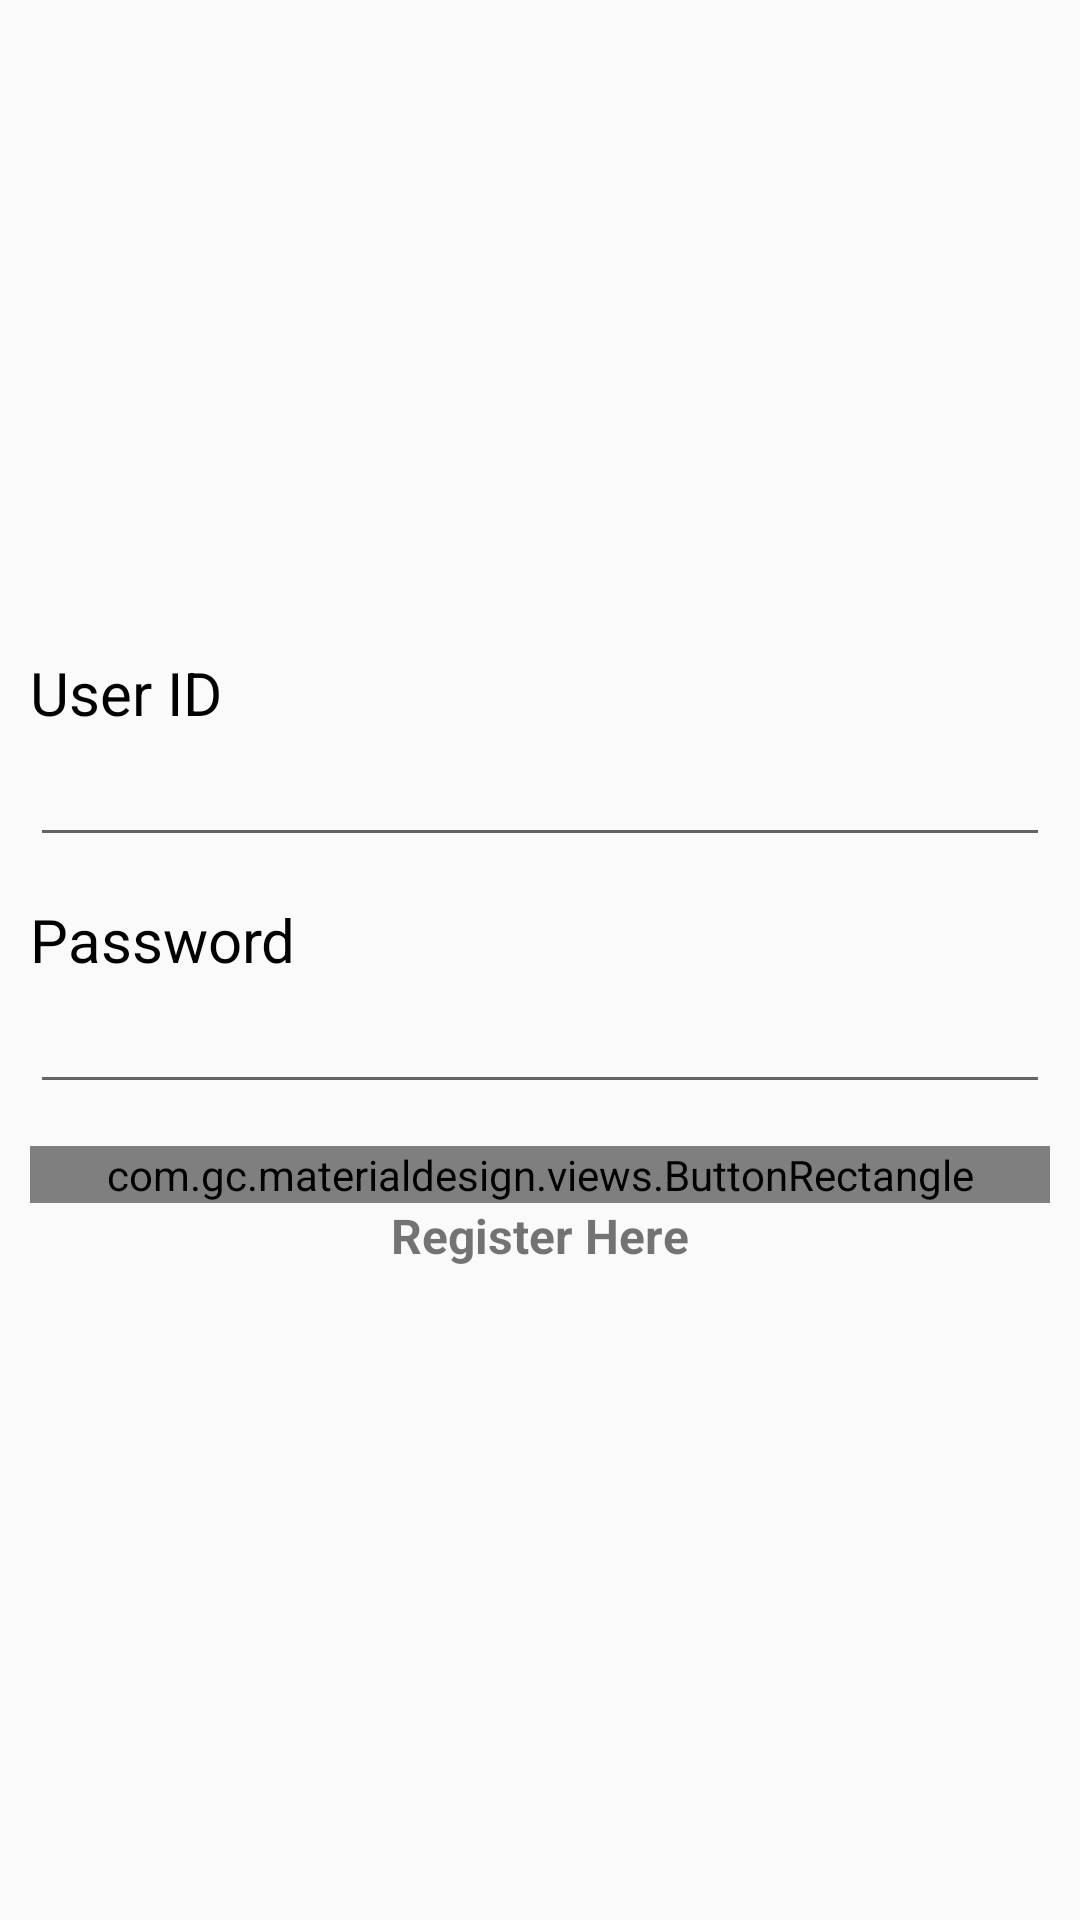

Android layout source for this screen:
<!-- AndroidManifest.xml: activity theme MyMaterialTheme -->
<!-- res/layout/activity_login.xml -->
<?xml version="1.0" encoding="utf-8"?>
<LinearLayout xmlns:android="http://schemas.android.com/apk/res/android"
    xmlns:tools="http://schemas.android.com/tools"
    xmlns:app="http://schemas.android.com/apk/res-auto"
    android:orientation="vertical"
    android:layout_width="match_parent"
    android:layout_height="match_parent"
    android:padding="10dp"
    android:gravity="center">

    <TextView
        android:layout_width="match_parent"
        android:layout_height="wrap_content"
        android:text="User ID"
        android:textColor="#000000"
        android:textSize="20dp" />

    <EditText
        android:id="@+id/etUserID"
        android:layout_width="match_parent"
        android:layout_marginBottom="14sp"
        android:layout_height="wrap_content"
        android:textColor="#000000"/>

    <TextView
        android:layout_width="match_parent"
        android:layout_height="wrap_content"
        android:text="Password"
        android:textColor="#000000"
        android:textSize="20dp" />

    <EditText
        android:id="@+id/etPassword"
        android:layout_width="match_parent"
        android:layout_marginBottom="14sp"
        android:inputType="textPassword"
        android:layout_height="wrap_content"
        android:textColor="#000000"/>

    <com.gc.materialdesign.views.ButtonRectangle
        android:id="@+id/bLogin"
        android:text="Login"
        android:layout_width="match_parent"
        android:layout_height="wrap_content"
        android:textSize="15dp" />

    <TextView
        android:id="@+id/tvRegisterLink"
        android:text="Register Here"
        android:textStyle="bold"
        android:layout_gravity="center_horizontal"
        android:layout_height="wrap_content"
        android:layout_width="wrap_content"
        android:textSize="16dp" />
</LinearLayout>
<!-- resources referenced by this layout -->
<resources>
  <style name="MyMaterialTheme" parent="MyMaterialTheme.Base">
  
      </style>
  <style name="MyMaterialTheme.Base" parent="Theme.AppCompat.Light.DarkActionBar">
          <item name="windowNoTitle">true</item>
          <item name="windowActionBar">false</item>
          <item name="colorPrimary">@color/colorPrimary</item>
          <item name="colorPrimaryDark">@color/colorPrimaryDark</item>
          <item name="colorAccent">@color/colorAccent</item>
      </style>
  <!-- not gathered from this repository: default colours our renderer supplied (Android Studio template values) -->
  <color name="colorPrimary">#FF6200EE</color>
  <color name="colorPrimaryDark">#FF3700B3</color>
  <color name="colorAccent">#FF03DAC5</color>
</resources>
